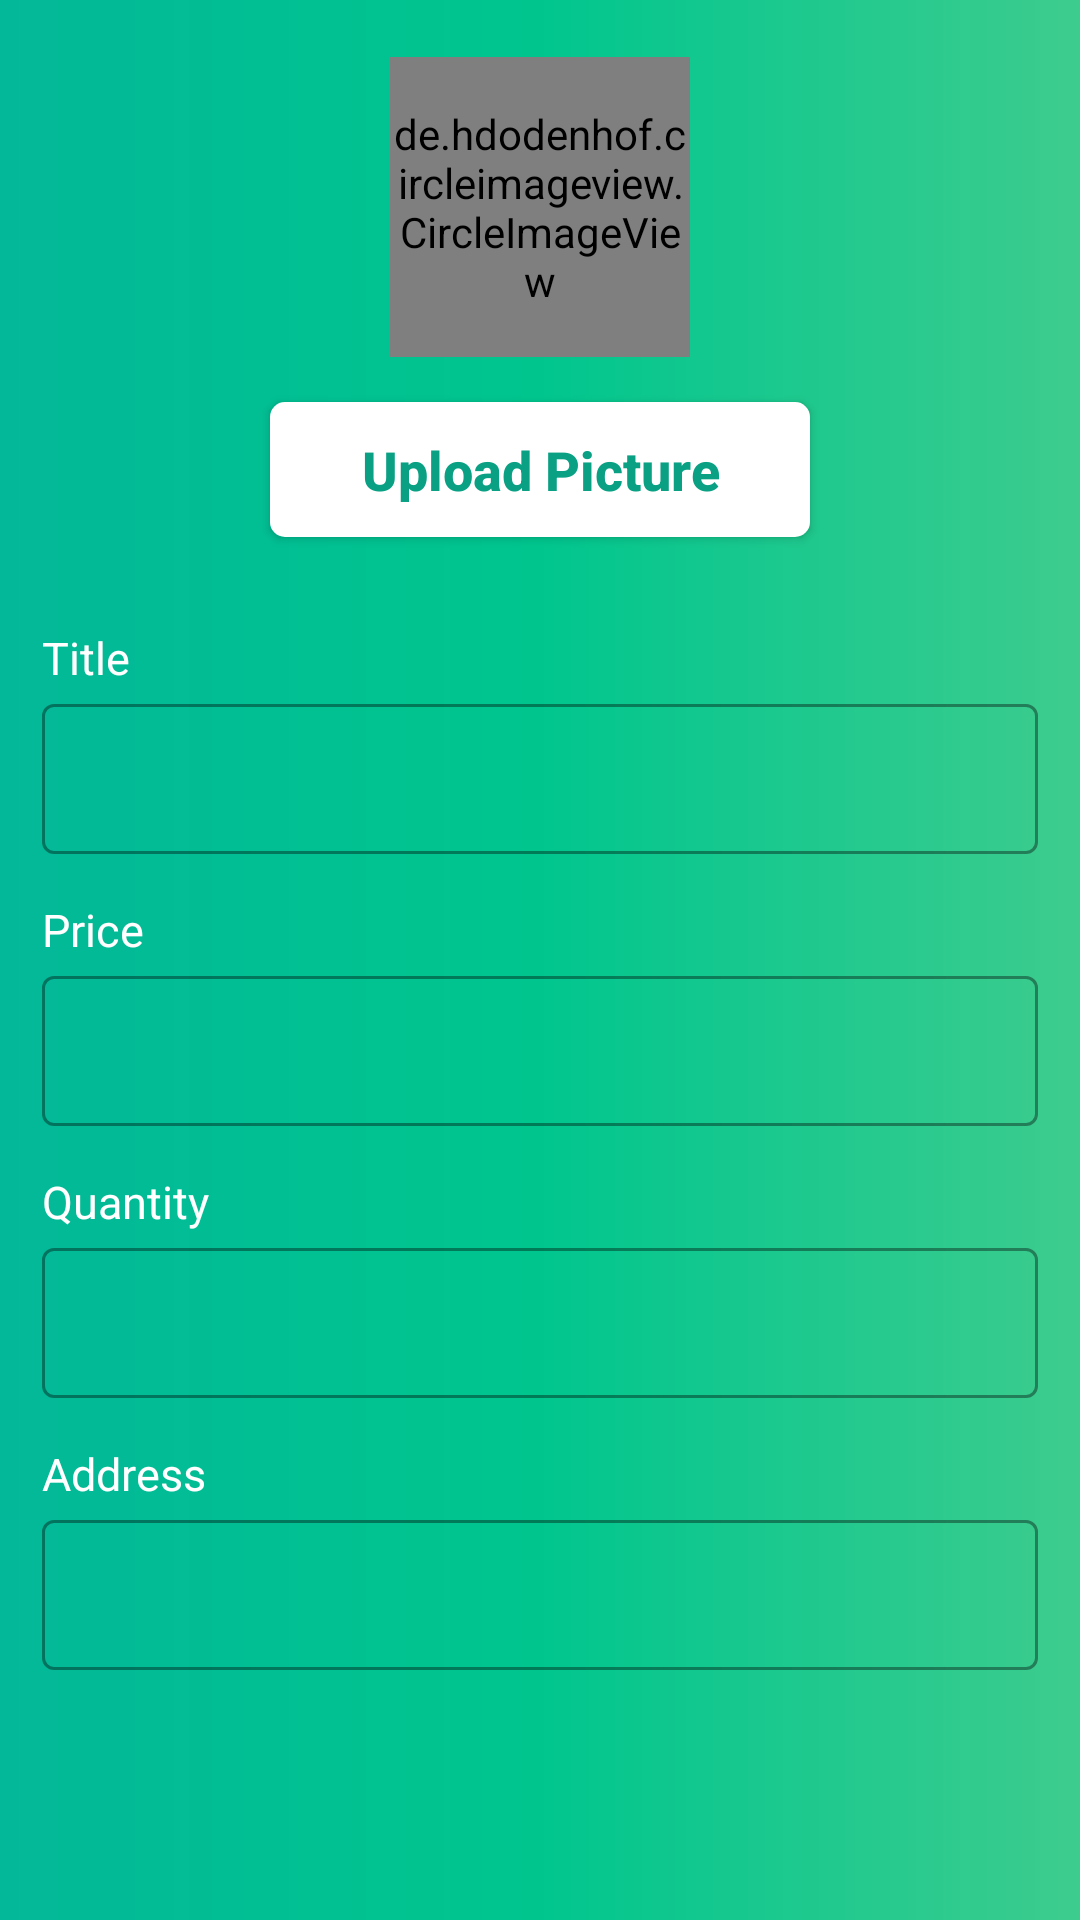

Reconstruct the res/layout file that produces this screen, plus the resources it refers to.
<!-- AndroidManifest.xml: application theme Theme.ShopkeeperBudgetDiary -->
<!-- res/layout/activity_add_product.xml -->
<?xml version="1.0" encoding="utf-8"?>
<ScrollView xmlns:android="http://schemas.android.com/apk/res/android"
    xmlns:app="http://schemas.android.com/apk/res-auto"
    android:layout_width="match_parent"
    android:layout_height="match_parent"
    android:background="@drawable/background_gradient"
    android:orientation="vertical"
    android:padding="14dp">

    <LinearLayout
        android:layout_width="match_parent"
        android:layout_height="match_parent"
        android:orientation="vertical">

        <de.hdodenhof.circleimageview.CircleImageView xmlns:app="http://schemas.android.com/apk/res-auto"
            android:id="@+id/update_img1"
            android:layout_width="100dp"
            android:layout_height="100dp"
            android:layout_gravity="center"
            android:layout_margin="5dp"
            android:src="@android:drawable/ic_menu_agenda"
            app:civ_border_color="#AAffffff"
            app:civ_border_width="4dp" />

        <Button
            android:id="@+id/btnupdate_image"
            android:layout_width="180dp"
            android:layout_height="45dp"
            android:layout_gravity="center"
            android:layout_marginTop="10dp"
            android:background="@drawable/custom_button1"
            android:elevation="10dp"
            android:text="Upload Picture"
            android:textAppearance="@style/White_button_TextApperance" />

        <TextView
            android:layout_width="match_parent"
            android:layout_height="wrap_content"
            android:layout_marginTop="30dp"
            android:text="Title"
            android:textColor="@color/et_title"
            android:textSize="15dp" />

        <com.google.android.material.textfield.TextInputLayout
            android:id="@+id/et_Title"
            style="@style/Widget.MaterialComponents.TextInputLayout.OutlinedBox"
            android:layout_width="match_parent"
            android:layout_height="wrap_content"
            app:errorTextAppearance="@style/error_appearance">

            <com.google.android.material.textfield.TextInputEditText
                android:layout_width="match_parent"
                android:layout_height="50dp"
                android:inputType="text"
                android:textColor="#191944"
                android:textSize="15dp" />
        </com.google.android.material.textfield.TextInputLayout>

        <TextView
            android:layout_width="match_parent"
            android:layout_height="wrap_content"
            android:layout_marginTop="15dp"
            android:text="Price"
            android:textColor="@color/et_title"
            android:textSize="15dp" />

        <com.google.android.material.textfield.TextInputLayout
            android:id="@+id/et_price"
            style="@style/Widget.MaterialComponents.TextInputLayout.OutlinedBox"
            android:layout_width="match_parent"
            android:layout_height="wrap_content"
            app:errorTextAppearance="@style/error_appearance">

            <com.google.android.material.textfield.TextInputEditText
                android:layout_width="match_parent"
                android:layout_height="50dp"
                android:inputType="number"
                android:textColor="#191944"
                android:textSize="15dp" />
        </com.google.android.material.textfield.TextInputLayout>

        <TextView
            android:layout_width="match_parent"
            android:layout_height="wrap_content"
            android:layout_marginTop="15dp"
            android:text="Quantity"
            android:textColor="@color/et_title"
            android:textSize="15dp" />

        <com.google.android.material.textfield.TextInputLayout
            android:id="@+id/et_quantity"
            style="@style/Widget.MaterialComponents.TextInputLayout.OutlinedBox"
            android:layout_width="match_parent"
            android:layout_height="wrap_content"
            app:errorTextAppearance="@style/error_appearance">

            <com.google.android.material.textfield.TextInputEditText
                android:layout_width="match_parent"
                android:layout_height="50dp"
                android:inputType="number"
                android:textColor="#191944"
                android:textSize="15dp" />
        </com.google.android.material.textfield.TextInputLayout>

        <TextView
            android:layout_width="match_parent"
            android:layout_height="wrap_content"
            android:layout_marginTop="15dp"
            android:text="Address"
            android:textColor="@color/et_title"
            android:textSize="15dp" />

        <com.google.android.material.textfield.TextInputLayout
            android:id="@+id/et_address"
            style="@style/Widget.MaterialComponents.TextInputLayout.OutlinedBox"
            android:layout_width="match_parent"
            android:layout_height="wrap_content"
            app:errorTextAppearance="@style/error_appearance">

            <com.google.android.material.textfield.TextInputEditText
                android:layout_width="match_parent"
                android:layout_height="50dp"
                android:inputType="text"
                android:textColor="#191944"
                android:textSize="15dp" />
        </com.google.android.material.textfield.TextInputLayout>

    </LinearLayout>


</ScrollView>
<!-- resources referenced by this layout -->
<resources>
  <color name="et_title">#ffffff</color>
  <!-- drawable background_gradient (drawable) -->
  <?xml version="1.0" encoding="utf-8"?>
  <shape xmlns:android="http://schemas.android.com/apk/res/android">
  
      <gradient
          android:angle="180"
          android:centerColor="#00c68e"
          android:endColor="#03b898"
          android:startColor="#3dcc8e"
          android:type="linear">
      </gradient>
  
  </shape>
  <!-- drawable custom_button1 (drawable) -->
  <?xml version="1.0" encoding="utf-8"?>
  <shape xmlns:android="http://schemas.android.com/apk/res/android" android:shape="rectangle">
  
      <solid android:color="#ffffff"></solid>
      <corners android:radius="5dp"></corners>
      
  
  </shape>
  <style name="White_button_TextApperance">
          <item name="android:fontFamily">sans-serif-medium</item>
          <item name="android:textStyle">bold</item>
          <item name="android:textColor">#09A083</item>
          <item name="android:textSize">18sp</item>
      </style>
  <style name="error_appearance" parent="@android:style/TextAppearance">
          <item name="android:textColor">#FF0000</item>
      </style>
  <style name="Theme.ShopkeeperBudgetDiary" parent="Theme.MaterialComponents.DayNight.DarkActionBar">
          
          <item name="colorPrimary">@color/white</item>
          <item name="colorPrimaryVariant">@color/colorPrimaryDark</item>
          <item name="colorOnPrimary">@color/colorAccent</item>
          
          <item name="colorSecondary">@color/teal_200</item>
          <item name="colorSecondaryVariant">@color/teal_200</item>
          <item name="colorOnSecondary">@color/black</item>
          
          <item name="android:statusBarColor" tools:targetApi="l">?attr/colorPrimaryVariant</item>
          
      </style>
  <color name="white">#FFFFFFFF</color>
  <color name="colorPrimaryDark">#353e47</color>
  <color name="colorAccent">#191944</color>
  <color name="teal_200">#FF03DAC5</color>
  <color name="black">#FF000000</color>
</resources>
